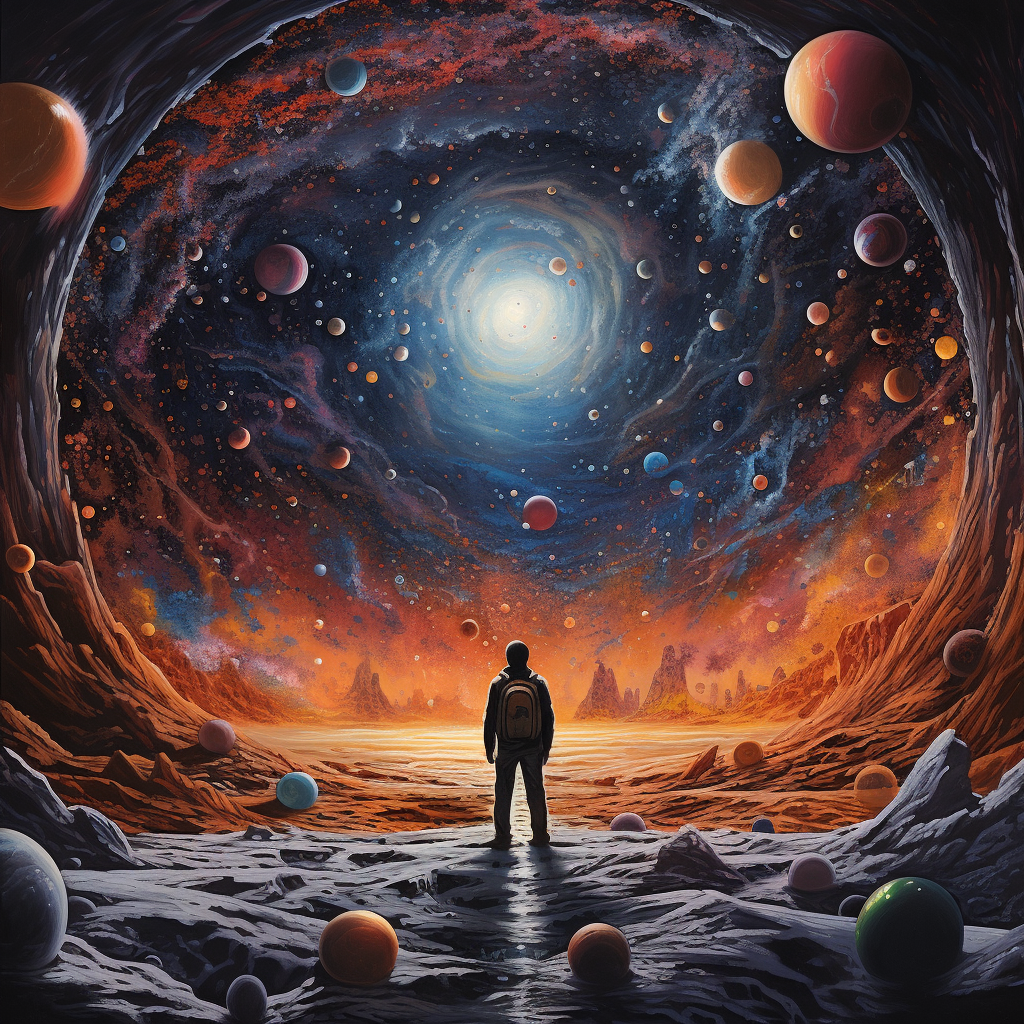
Generation parameters embedded in this image by Midjourney (PNG 'Description' text chunk):
a multiverse fragement by broken stories --v 5.2 Job ID: 0a4a270c-6a19-4e3e-8d79-119525c0d1d9